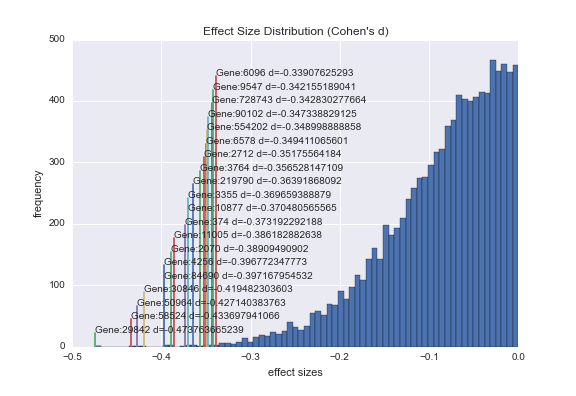

The data file committed next to this chart (first rows):
29842.0, transcription factor CP2-like 1, -0.47376366523903907, 3.3084749872486608e-07, ?
58524, doublesex and mab-3 related transcriptio…, -0.4337, 2.8909128771984676e-06, ?
50964, sclerostin, -0.4271, 4.0485706214289626e-06, Sclerostin is a secreted glycoprotein wi…
30846, EH-domain containing 2, -0.4195, 5.9717727743534455e-06, This gene encodes a member of the EH dom…
84690, spermatogenesis associated 22, -0.3972, 1.7952980778215482e-05, ?
4256, matrix Gla protein, -0.3968, 1.8323827997308558e-05, The protein encoded by this gene is secr…
2070, EYA transcriptional coactivator and phos…, -0.3891, 2.6410970772363716e-05, This gene encodes a member of the eyes a…
11005, serine peptidase inhibitor, Kazal type 5, -0.3862, 3.0331765005512539e-05, This gene encodes a multidomain serine p…
374.0, amphiregulin, -0.3732, 5.54371943666621e-05, The protein encoded by this gene is a me…
10877, complement factor H-related 4, -0.3705, 6.252102483291454e-05, This gene is a member of the complement …
3355, 5-hydroxytryptamine (serotonin) receptor…, -0.3697, 6.4872915866962292e-05, ?
219790, rhotekin 2, -0.3639, 8.3952242200929761e-05, ?
3764, potassium channel, inwardly rectifying s…, -0.3565, 0.0001162, Potassium channels are present in most m…
2712, glycerol kinase 2, -0.3518, 0.0001434, ?
6578, solute carrier organic anion transporter…, -0.3494, 0.0001585, This gene encodes a prostaglandin transp…
554202, MIR31 host gene, -0.349, 0.0001614, ?
90102, pleckstrin homology-like domain, family …, -0.3473, 0.0001731, ?
728743, zinc finger protein pseudogene, -0.3428, 0.0002101, 150405752..150412470
9547, chemokine (C-X-C motif) ligand 14, -0.3422, 0.0002157, This antimicrobial gene belongs to the c…
6096, RAR-related orphan receptor B, -0.3391, 0.0002458, The protein encoded by this gene is a me…
170961, ankyrin repeat domain 24, -0.3377, 0.00026, ?
29065, ASAP1 intronic transcript 1, -0.3377, 0.0002602, 1
50507, NADPH oxidase 4, -0.3333, 0.0003124, This gene encodes a member of the NOX-fa…
399939, tripartite motif containing 49D1, -0.3324, 0.0003264, ?
3671, immunoglobulin superfamily containing le…, -0.331, 0.0003443, ?
11281, POU class 6 homeobox 2, -0.3308, 0.0003475, This gene encodes a member of the POU pr…
22891, zinc finger protein 365, -0.3297, 0.0003631, This gene encodes several isoforms which…
221442, adenylate cyclase 10 (soluble) pseudogen…, -0.3284, 0.0003833, 23
374973, testis expressed 38, -0.3272, 0.0004019, ?
253314, eukaryotic translation initiation factor…, -0.3265, 0.0004128, ?
56961, Src homology 2 domain containing transfo…, -0.3241, 0.0004553, ?
4058, leukocyte receptor tyrosine kinase, -0.323, 0.0004754, The protein encoded by this gene is a me…
383.0, arginase 1, -0.3207, 0.0005215, ?
283248, REST corepressor 2, -0.3171, 0.000603, ?
8581, lymphocyte antigen 6 complex, locus D, -0.3165, 0.0006176, ?
727930, chondroitin sulfate proteoglycan 4-like, -0.3143, 0.0006782, 54810139..54872034
1803, dipeptidyl-peptidase 4, -0.3137, 0.0006911, The protein encoded by this gene is iden…
80111, chromosome 3 open reading frame 36, -0.3132, 0.0007024, ?
1031, cyclin-dependent kinase inhibitor 2C (p1…, -0.3119, 0.0007395, The protein encoded by this gene is a me…
91355, low density lipoprotein receptor-related…, -0.3115, 0.0007517, ?
57125, plexin domain containing 1, -0.3115, 0.0007506, ?
3273, histidine-rich glycoprotein, -0.3112, 0.0007614, This histidine-rich glycoprotein contain…
79658, Rho GTPase activating protein 10, -0.3106, 0.000779, ?
440823, myocardial infarction associated transcr…, -0.309, 0.0008271, This gene encodes a spliced long non-cod…
26245, olfactory receptor, family 2, subfamily …, -0.309, 0.0008288, Olfactory receptors interact with odoran…
9834, KIAA0125, -0.3087, 0.00084, ?
55908, chromosome 19 open reading frame 80, -0.3079, 0.0008619, ?
731220, RFX family member 8, lacking RFX DNA bin…, -0.3074, 0.0008797, ?
818.0, calcium/calmodulin-dependent protein kin…, -0.3073, 0.0008827, The product of this gene is one of the f…
51301, glucosaminyl (N-acetyl) transferase 4, c…, -0.3071, 0.0008892, ?
8714, ATP-binding cassette, sub-family C (CFTR…, -0.3062, 0.0009223, The protein encoded by this gene is a me…
284111, solute carrier family 13 (sodium-depende…, -0.306, 0.0009281, This gene encodes a protein belonging to…
168667, BMP binding endothelial regulator, -0.3049, 0.000971, This gene encodes a secreted protein tha…
81491, G protein-coupled receptor 63, -0.3039, 0.001005, This gene encodes a G protein-coupled re…
10855, heparanase, -0.3037, 0.001016, Heparan sulfate proteoglycans are major …
6403, selectin P (granule membrane protein 140…, -0.3037, 0.001018, This gene encodes a 140 kDa protein that…
442213, patched domain containing 4, -0.3035, 0.00102, ?
6336, sodium channel, voltage gated, type X al…, -0.3022, 0.001076, The protein encoded by this gene is a te…
56203, leiomodin 3 (fetal), -0.302, 0.001081, The protein encoded by this gene is a me…
1414, crystallin, beta B1, -0.302, 0.001084, Crystallins are separated into two class…
401993, olfactory receptor, family 2, subfamily …, -0.3019, 0.001087, Olfactory receptors interact with odoran…
... 134 more rows
